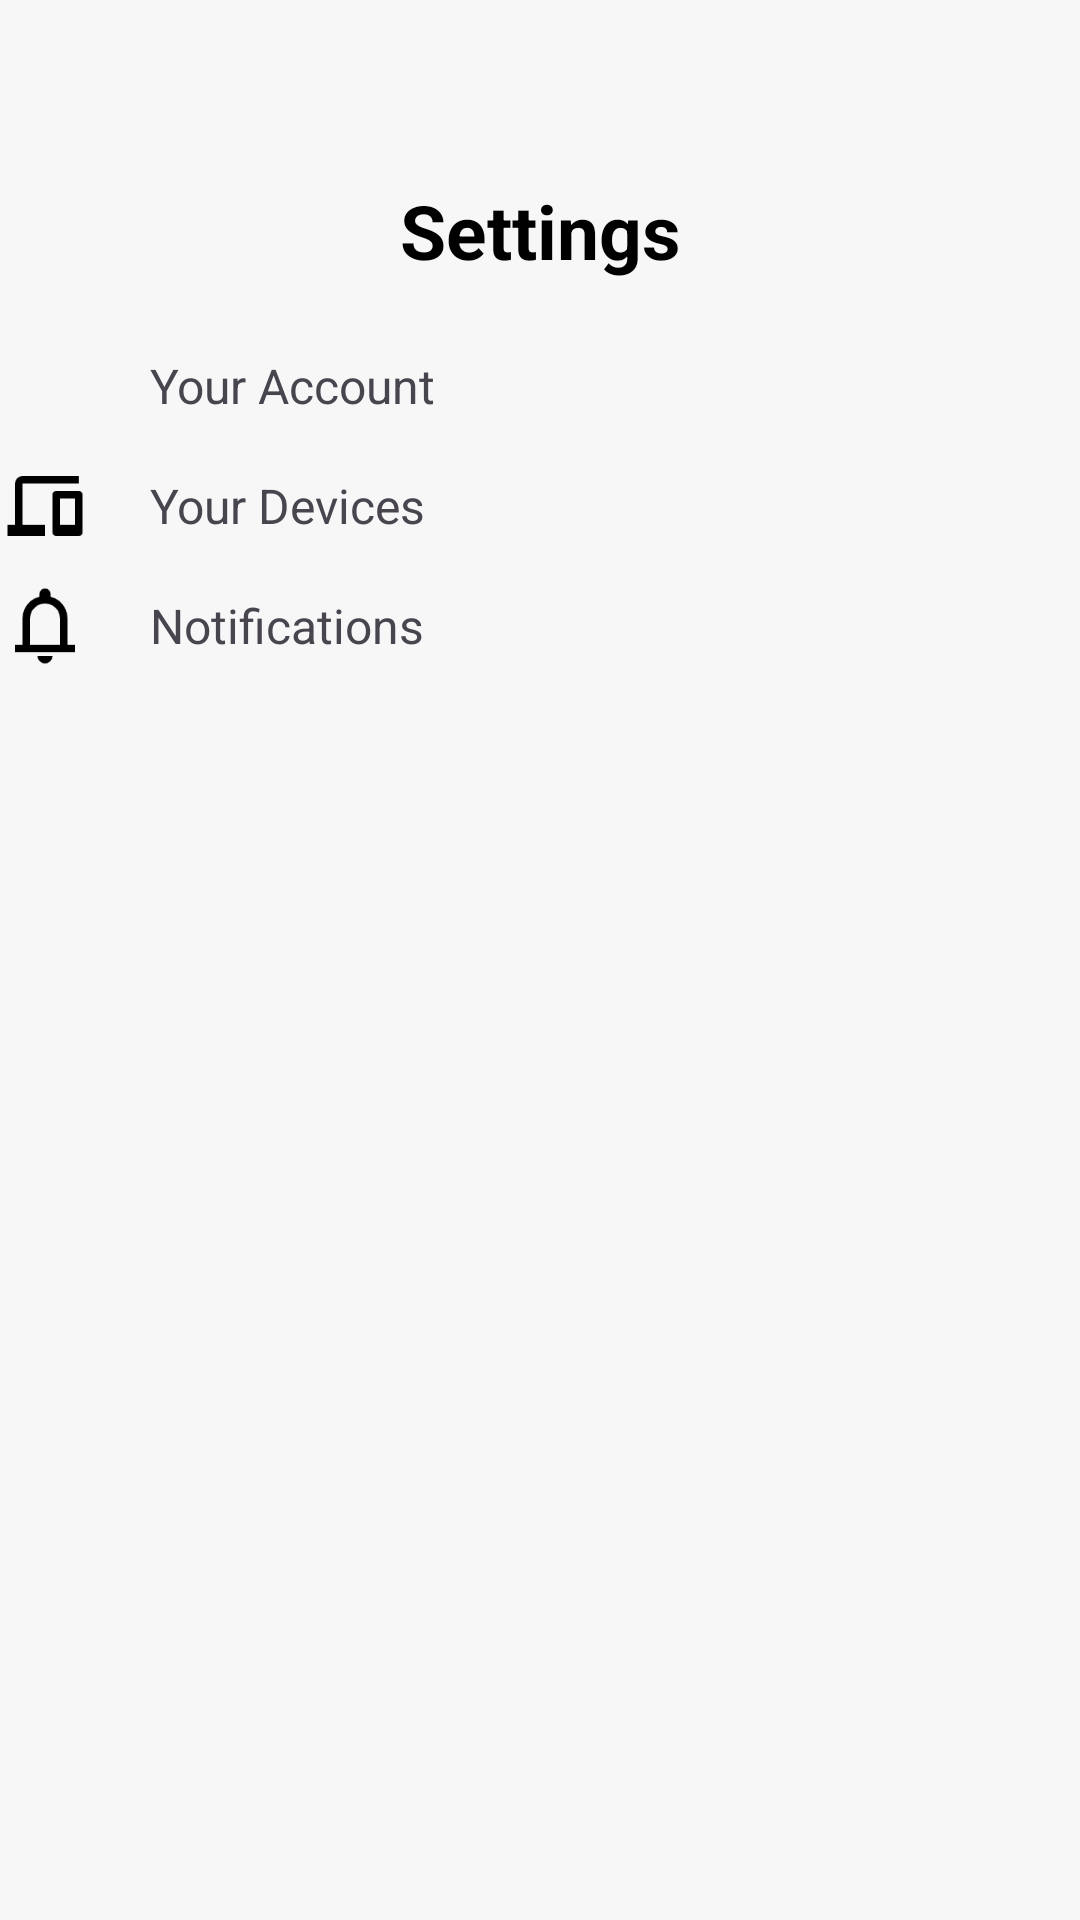

This screen was rendered from an Android layout file. Write that file and the resources it references.
<!-- AndroidManifest.xml: application theme Theme.RFIF_Android -->
<!-- res/layout/fragment_setting.xml -->
<?xml version="1.0" encoding="utf-8"?>
<LinearLayout xmlns:android="http://schemas.android.com/apk/res/android"
    xmlns:app="http://schemas.android.com/apk/res-auto"
    xmlns:tools="http://schemas.android.com/tools"
    android:layout_width="match_parent"
    android:layout_height="match_parent"
    tools:context=".settingFragment"
    android:orientation="vertical"
    android:layout_marginStart="@dimen/margin_leftright"
    android:layout_marginEnd="@dimen/margin_leftright"
    android:layout_marginTop="@dimen/margin_topbot"
    android:layout_marginBottom="@dimen/margin_topbot"
    android:background="@color/background">

    
    <TextView
        android:layout_width="match_parent"
        android:layout_height="wrap_content"
        android:gravity="center"
        android:text="Settings"
        android:textColor="@color/black"
        android:textSize="@dimen/text_title"
        android:textStyle="bold"
        android:layout_marginTop="@dimen/profile_icon"/>

    <LinearLayout
        android:layout_width="match_parent"
        android:layout_height="wrap_content"
        android:orientation="horizontal"
        android:layout_marginTop="@dimen/marginw_title">

        <ImageView
            android:layout_width="@dimen/icon_size"
            android:layout_height="@dimen/icon_size"
            android:src="@drawable/baseline_people_black_36" />

        <TextView
            android:layout_width="0dp"
            android:layout_height="match_parent"
            android:layout_weight="1"
            android:text="Your Account"
            android:textSize="@dimen/text_medium"
            android:layout_marginStart="20dp"
            android:gravity="center_vertical"/>

        <ImageView
            android:id="@+id/arr_account"
            android:layout_width="@dimen/icon_size"
            android:layout_height="@dimen/icon_size"
            android:src="@drawable/right_arrow"
            android:gravity="end"/>
    </LinearLayout>

    <LinearLayout
        android:layout_width="match_parent"
        android:layout_height="wrap_content"
        android:orientation="horizontal"
        android:layout_marginTop="@dimen/marginw_item">

        <ImageView
            android:layout_width="@dimen/icon_size"
            android:layout_height="@dimen/icon_size"
            android:src="@drawable/devices" />

        <TextView
            android:layout_width="0dp"
            android:layout_height="match_parent"
            android:layout_weight="1"
            android:text="Your Devices"
            android:textSize="@dimen/text_medium"
            android:layout_marginStart="20dp"
            android:gravity="center_vertical"/>

        <ImageView
            android:id="@+id/arr_devices"
            android:layout_width="30dp"
            android:layout_height="30dp"
            android:src="@drawable/right_arrow"
            android:gravity="end"/>
    </LinearLayout>

    <LinearLayout
        android:layout_width="match_parent"
        android:layout_height="wrap_content"
        android:orientation="horizontal"
        android:layout_marginTop="@dimen/marginw_item">

        <ImageView
            android:layout_width="@dimen/icon_size"
            android:layout_height="@dimen/icon_size"
            android:src="@drawable/baseline_notifications_active_black_36" />

        <TextView
            android:layout_width="0dp"
            android:layout_height="match_parent"
            android:layout_weight="1"
            android:text="Notifications"
            android:textSize="@dimen/text_medium"
            android:layout_marginStart="20dp"
            android:gravity="center_vertical"/>

        <ImageView
            android:id="@+id/arr_noti"
            android:layout_width="@dimen/icon_size"
            android:layout_height="@dimen/icon_size"
            android:src="@drawable/right_arrow"
            android:gravity="end"/>
    </LinearLayout>


</LinearLayout>
<!-- resources referenced by this layout -->
<resources>
  <color name="background">#F7F7F7</color>
  <color name="black">#FF000000</color>
  <dimen name="icon_size">30dp</dimen>
  <dimen name="margin_leftright">30dp</dimen>
  <dimen name="margin_topbot">15dp</dimen>
  <dimen name="marginw_item">10dp</dimen>
  <dimen name="marginw_title">20dp</dimen>
  <dimen name="profile_icon">60dp</dimen>
  <dimen name="text_medium">16sp</dimen>
  <dimen name="text_title">25sp</dimen>
  <!-- drawable baseline_notifications_active_black_36: png bitmap (drawable, 1772 bytes) -->
  <!-- drawable devices: png bitmap (drawable, 1178 bytes) -->
  <style name="Theme.RFIF_Android" parent="Base.Theme.RFIF_Android" />
  <style name="Base.Theme.RFIF_Android" parent="Theme.Material3.DayNight.NoActionBar">
          
          
      </style>
</resources>
